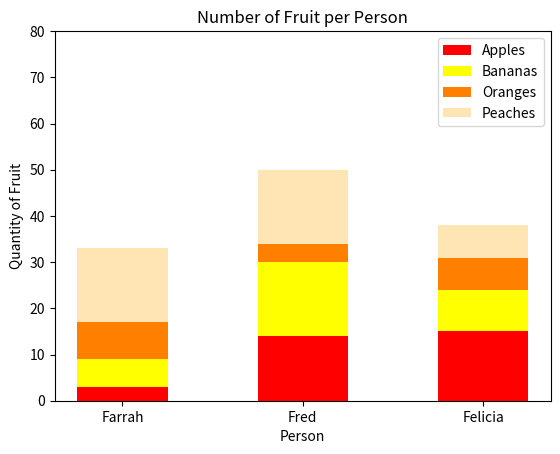

Here is the Python script that generated this plot:
#!/usr/bin/env python3
import numpy as np
import matplotlib.pyplot as plt

np.random.seed(5)
fruit = np.random.randint(0, 20, (4, 3))

# Data for the plot
labels = ['Farrah', 'Fred', 'Felicia']
fruits = ['Apples', 'Bananas', 'Oranges', 'Peaches']
colors = {
    'Apples': 'red',
    'Bananas': 'yellow',
    'Oranges': '#ff8000',
    'Peaches': '#ffe5b4'
}

# Number of people and fruits
n_people = fruit.shape[1]
n_fruits = fruit.shape[0]

# Create a figure and axis
fig, ax = plt.subplots()

# Position of the bars on the x-axis
ind = np.arange(n_people)
width = 0.5  # Width of the bars

# Initialize the bottom of the bars
bottoms = np.zeros(n_people)

# Plot each type of fruit
for i, fruit_type in enumerate(fruits):
    ax.bar(ind, fruit[i, :], width, label=fruit_type, color=colors[fruit_type], bottom=bottoms)
    bottoms += fruit[i, :]  # Update the bottom for stacking

# Add labels, title, and legend
ax.set_xlabel('Person')
ax.set_ylabel('Quantity of Fruit')
ax.set_title('Number of Fruit per Person')
ax.set_xticks(ind)
ax.set_xticklabels(labels)
ax.set_ylim(0, 80)  # Set y-axis range
ax.set_yticks(np.arange(0, 81, 10))  # Set y-axis ticks
ax.legend()

# Show the plot
plt.show()
